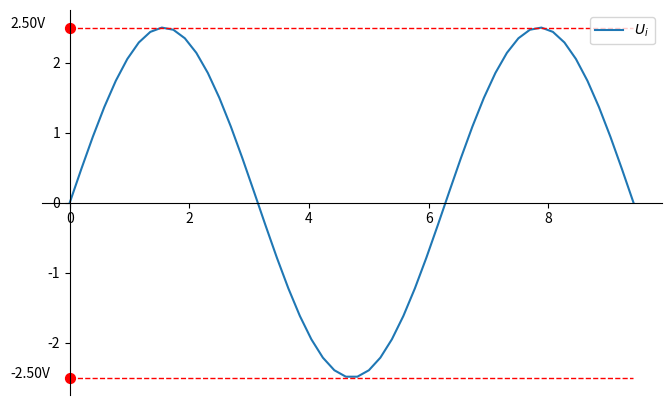

Write Python code to recreate this figure.
import matplotlib.pyplot as plt
import numpy as np

plt.figure(figsize=(8,5), dpi=80)
ax = plt.subplot(111)

ax.spines['right'].set_color('none')
ax.spines['top'].set_color('none')
ax.xaxis.set_ticks_position('bottom')
ax.spines['bottom'].set_position(('data',0))
ax.yaxis.set_ticks_position('left')
ax.spines['left'].set_position(('data',0))


a = np.linspace(0, 3 * np.pi, 50)
b = 2.5 * np.sin(a)
plt.plot(a,b,label = r'$U_i$')        #生成一个正弦函数图

plt.legend(loc='upper right')


plt.plot([0,3*np.pi],[2.5,2.5], color ='red', linewidth=1, linestyle="--")
plt.plot([0,3*np.pi],[-2.5,-2.5], color ='red', linewidth=1, linestyle="--")

plt.scatter([0,],[2.5,], 50, color ='red')

plt.annotate(r'2.50V',
         xy=(0,2.5),xytext = (-1,2.5))
plt.scatter([0,],[-2.5,], 50, color ='red')

plt.annotate(r'-2.50V',
         xy=(0,-2.5), xytext = (-1,-2.5))

plt.savefig("Ui.png")


